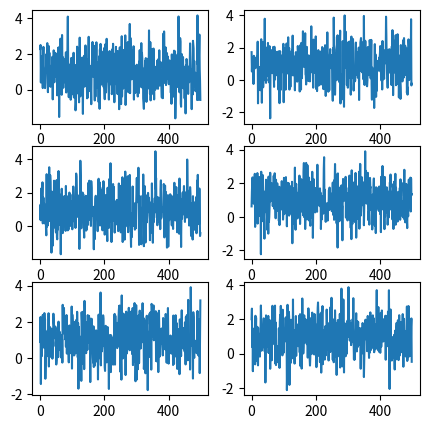
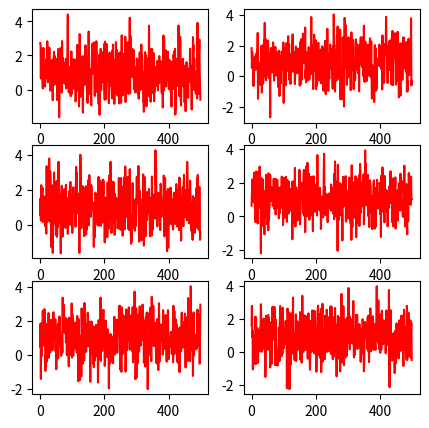

The matplotlib source for these figures, in order:
import numpy as np
import matplotlib.pyplot as plt


class GaussianNoise(object):
    """Jittering the input time-series data randomly with a given probability.

    Args:
        p       (float) : Probability of applying gaussian noise to the input signal.
        SNR     (float) : Signal-to-Noise Ratio, which determines the relative level of noise to be added.
        seed    (int)   : A seed value for the random number generator.
    """
    def __init__(self, p=0.5, SNR=25, seed=0):
        self.p = p
        self.SNR = SNR
        self.seed = seed

    def __call__(self, signal):
        """signal: [sequence_length, input_dim]"""
        if np.random.uniform(0, 1) < self.p:
            signal_ = np.array(signal).copy()
            np.random.seed(self.seed)
            sequence_length = signal_.shape[0]
            input_dim = signal_.shape[1]
            for i in range(input_dim):
                noise = np.random.randn(sequence_length)
                noise = noise - np.mean(noise)
                signal_power = (1 / sequence_length) * np.sum(np.power(signal_[:, i], 2))
                noise_variance = signal_power / np.power(10, (self.SNR / 10))
                noise = (np.sqrt(noise_variance) / np.std(noise)) * noise
                signal_[:, i] = signal_[:, i] + noise
            return signal_
        return signal


if __name__ == '__main__':
    data = np.random.normal(loc=1, scale=1, size=(500, 6))
    gn = GaussianNoise(p=1.0, SNR=15)
    aug_data = gn(data)

    raw_fig = plt.figure(figsize=(5, 5))
    for plt_index in range(1, 7):
        ax = raw_fig.add_subplot(3, 2, plt_index)
        ax.plot(list(range(500)), data[:, plt_index-1])

    aug_fig = plt.figure(figsize=(5, 5))
    for plt_index in range(1, 7):
        ax = aug_fig.add_subplot(3, 2, plt_index)
        ax.plot(list(range(500)), aug_data[:, plt_index-1], color='r')
    plt.show()